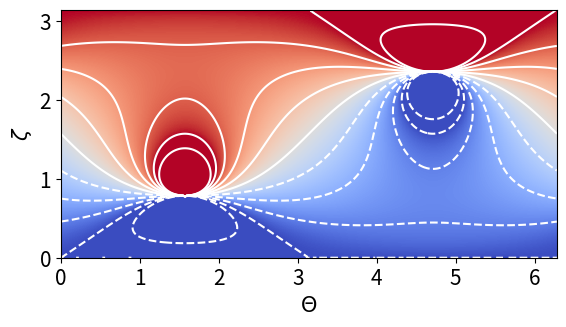

Recreate this plot in Python.
"""reproduces Figure 2 in Kawahara (2016).
"""

import argparse
import numpy as np


def modmax(Theta, zeta, inc, Thetaeq):
    fac1 = (
        -np.cos(zeta)
        + np.cos(inc) * np.sin(zeta) * np.sin(Theta - Thetaeq)
        - np.cos(zeta) * np.cos(Theta) * np.sin(inc)
    )
    fac2 = (
        np.cos(Theta - Thetaeq) ** 2
        + 2 * np.cos(Theta - Thetaeq) * np.cos(Thetaeq) * np.sin(inc)
        + np.cos(Thetaeq) ** 2 * np.sin(inc) ** 2
        + (
            np.cos(inc) * np.sin(zeta)
            - np.cos(zeta) * np.sin(Theta - Thetaeq)
            + np.cos(zeta) * np.sin(inc) * np.sin(Thetaeq)
        )
        ** 2
    )
    return fac1 / fac2


if __name__ == "__main__":
    import matplotlib.pyplot as plt

    parser = argparse.ArgumentParser(description="max approx")
    parser.add_argument(
        "-i", nargs=1, default=[0.0], help="inclination [deg]", type=float
    )
    parser.add_argument("-t", nargs=1, default=[0.0], help="Thetaeq [deg]", type=float)
    args = parser.parse_args()

    N = 180
    gTheta = np.linspace(0, 2 * np.pi, 2 * N)
    gzeta = np.linspace(0, np.pi, N)
    X, Y = np.meshgrid(gTheta, gzeta)
    gridT = gTheta * np.array([np.ones(N)]).T
    gridz = (gzeta * np.array([np.ones(2 * N)]).T).T

    arr = modmax(gridT, gridz, args.i[0] / 180 * np.pi, args.t[0] / 180 * np.pi)
    print(np.shape(arr))
    fig = plt.figure()
    plt.contour(
        X,
        Y,
        arr,
        colors="white",
        levels=[-1.25, -1.0, -0.75, -0.5, -0.25, 0, 0.25, 0.5, 0.75, 1.0, 1.25],
    )
    plt.imshow(
        arr, cmap="coolwarm", vmin=-1.0, vmax=1.0, extent=[0, 2 * np.pi, np.pi, 0]
    )
    plt.gca().invert_yaxis()
    plt.ylabel("$\zeta$", fontsize=15)
    plt.xlabel("$\Theta$", fontsize=15)
    plt.tick_params(labelsize=15)
    plt.savefig("rott.png")
    plt.show()
